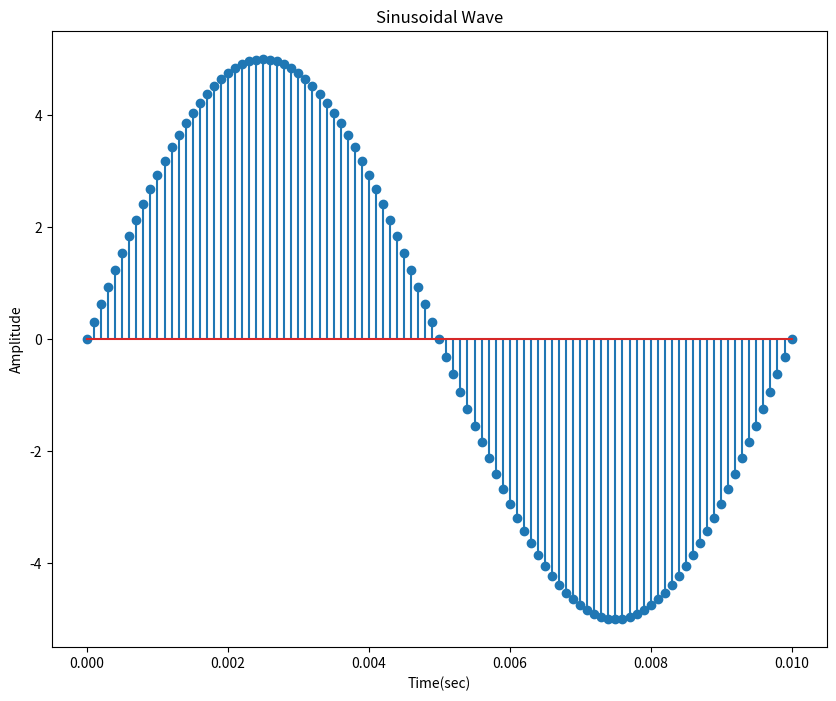

Write Python code to recreate this figure.
import matplotlib.pyplot as plot
import numpy as np

A = 5
f = 100
T = 1 / f
t = np.arange(0, T+T/100, T / 100)
y = A * np.sin(2 * np.pi * f * t)
plot.figure(figsize=(10, 8))
plot.stem(t, y)
plot.xlabel('Time(sec)')
plot.ylabel('Amplitude')
plot.title('Sinusoidal Wave')
plot.show()

